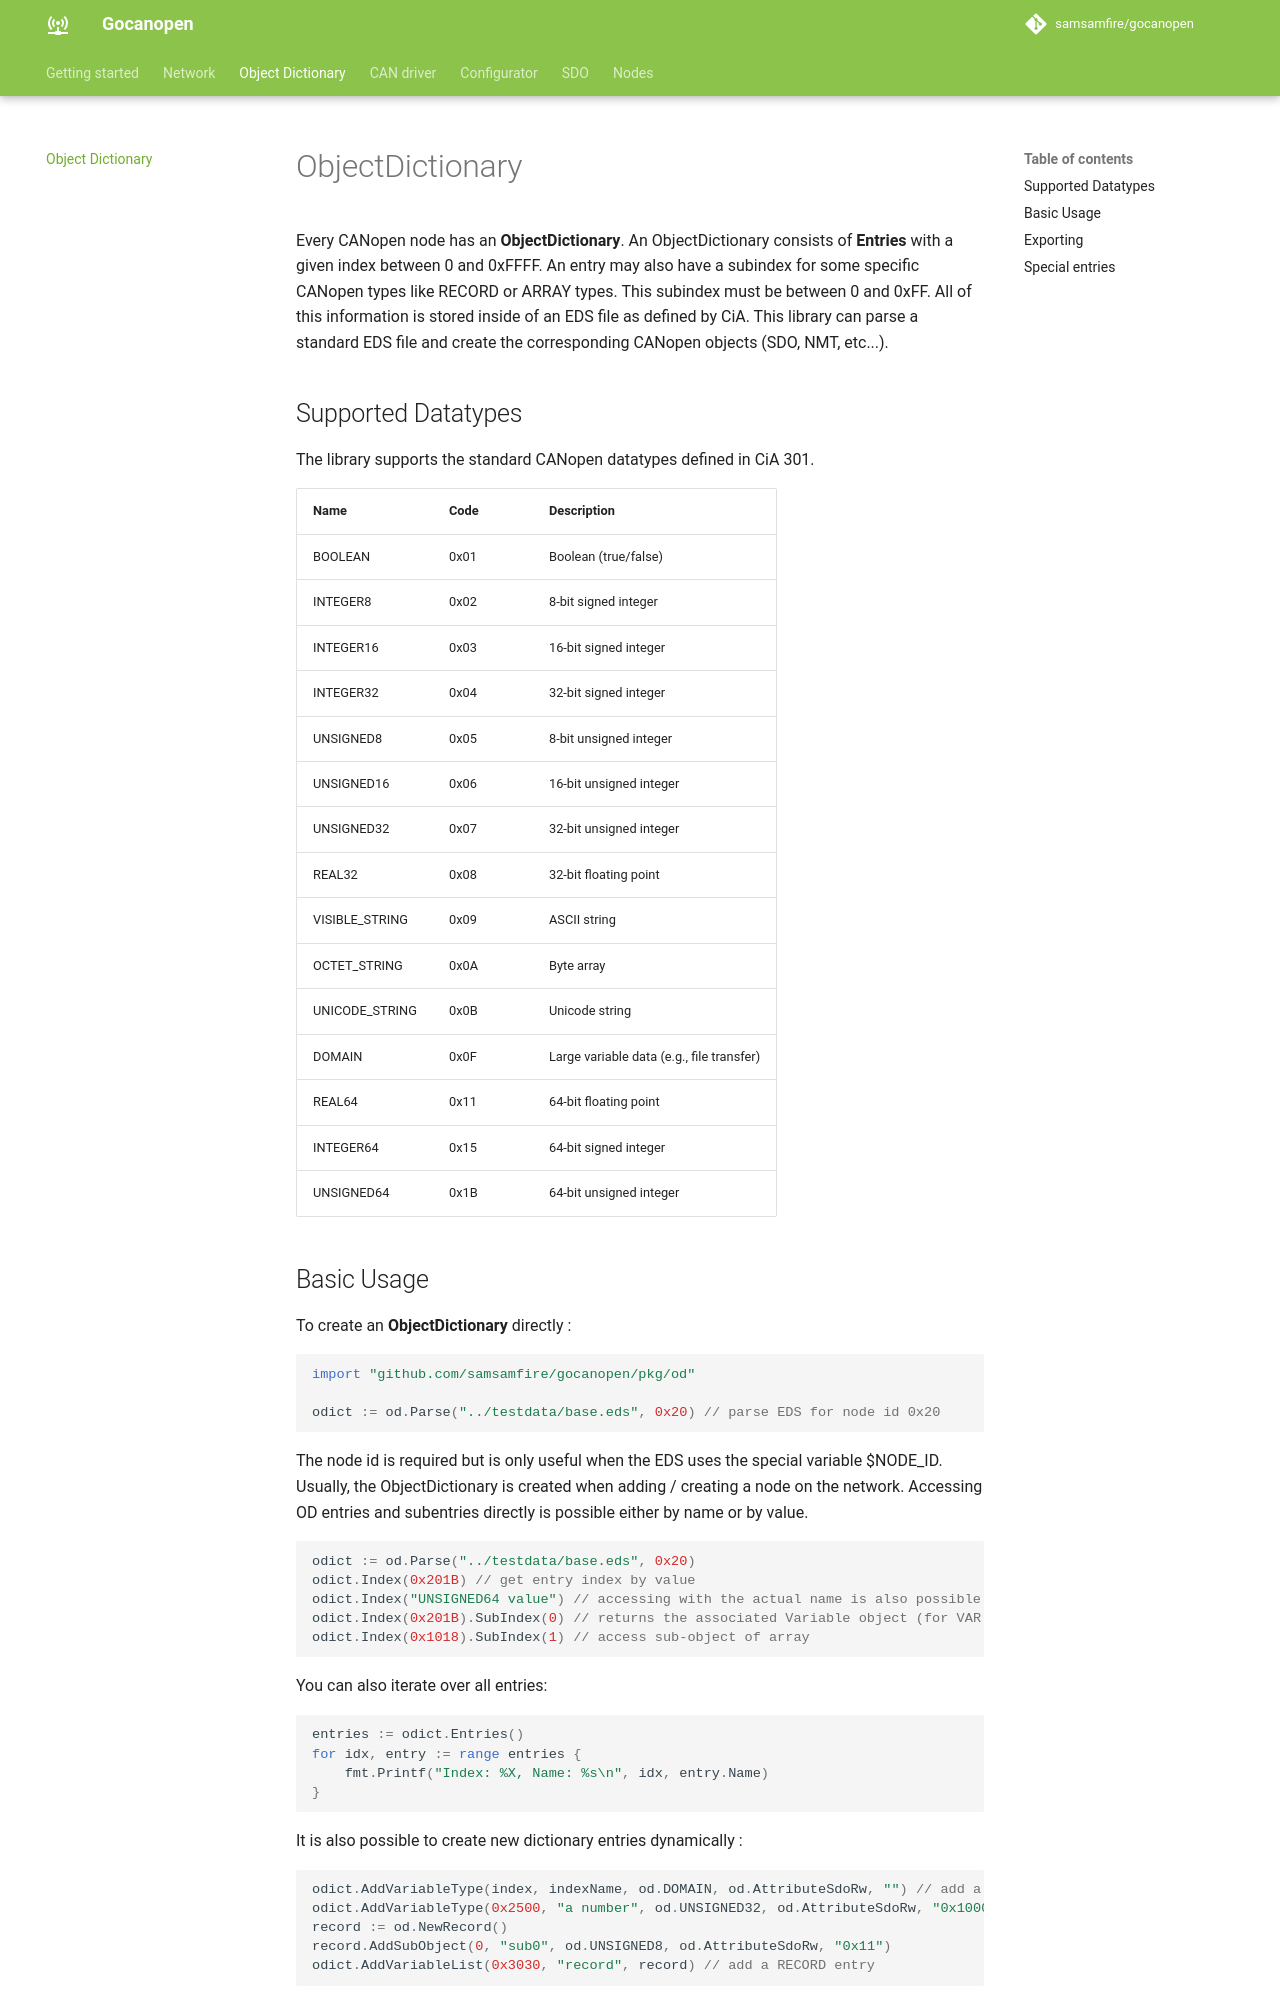

repository: samsamfire/gocanopen · page: od/index.html · generator: mkdocs

# ObjectDictionary

Every CANopen node has an **ObjectDictionary**. An ObjectDictionary consists of **Entries** with a given index
between 0 and 0xFFFF. An entry may also have a subindex for some specific CANopen types like RECORD or ARRAY types.
This subindex must be between 0 and 0xFF.
All of this information is stored inside of an EDS file as defined by CiA.
This library can parse a standard EDS file and create the corresponding CANopen objects (SDO, NMT, etc...). 

## Supported Datatypes

The library supports the standard CANopen datatypes defined in CiA 301.

| Name | Code | Description |
| :--- | :--- | :--- |
| BOOLEAN | 0x01 | Boolean (true/false) |
| INTEGER8 | 0x02 | 8-bit signed integer |
| INTEGER16 | 0x03 | 16-bit signed integer |
| INTEGER32 | 0x04 | 32-bit signed integer |
| UNSIGNED8 | 0x05 | 8-bit unsigned integer |
| UNSIGNED16 | 0x06 | 16-bit unsigned integer |
| UNSIGNED32 | 0x07 | 32-bit unsigned integer |
| REAL32 | 0x08 | 32-bit floating point |
| VISIBLE_STRING | 0x09 | ASCII string |
| OCTET_STRING | 0x0A | Byte array |
| UNICODE_STRING | 0x0B | Unicode string |
| DOMAIN | 0x0F | Large variable data (e.g., file transfer) |
| REAL64 | 0x11 | 64-bit floating point |
| INTEGER64 | 0x15 | 64-bit signed integer |
| UNSIGNED64 | 0x1B | 64-bit unsigned integer |
